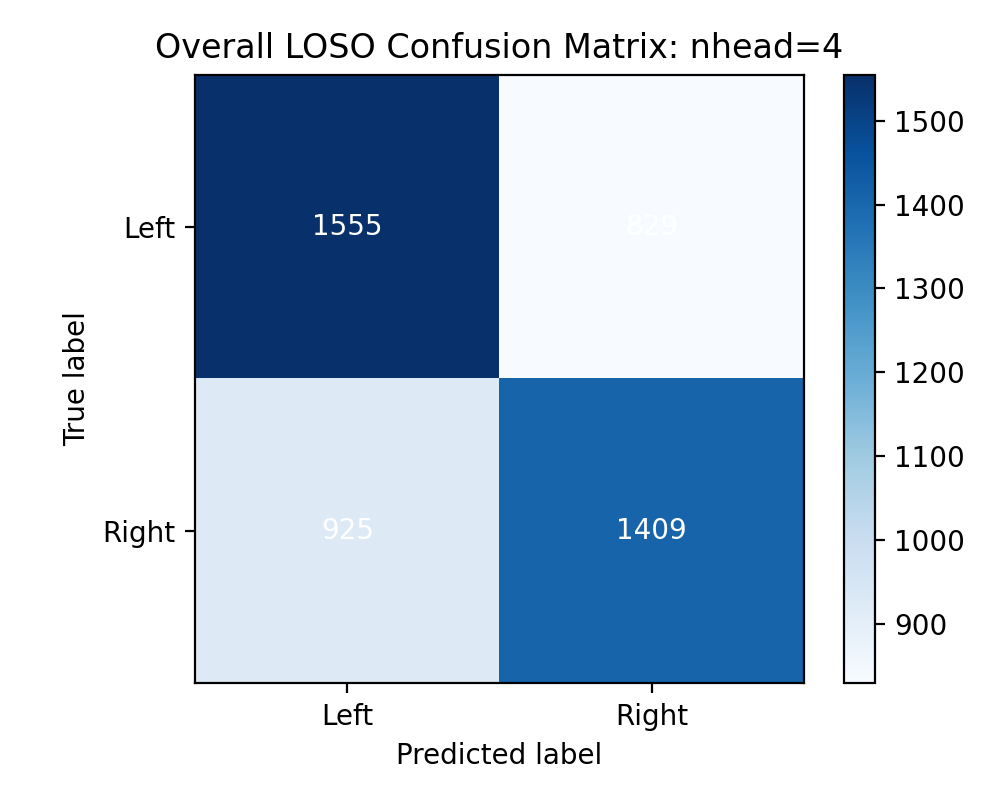

The table this chart was drawn from, first rows:
1555, 829
925, 1409
